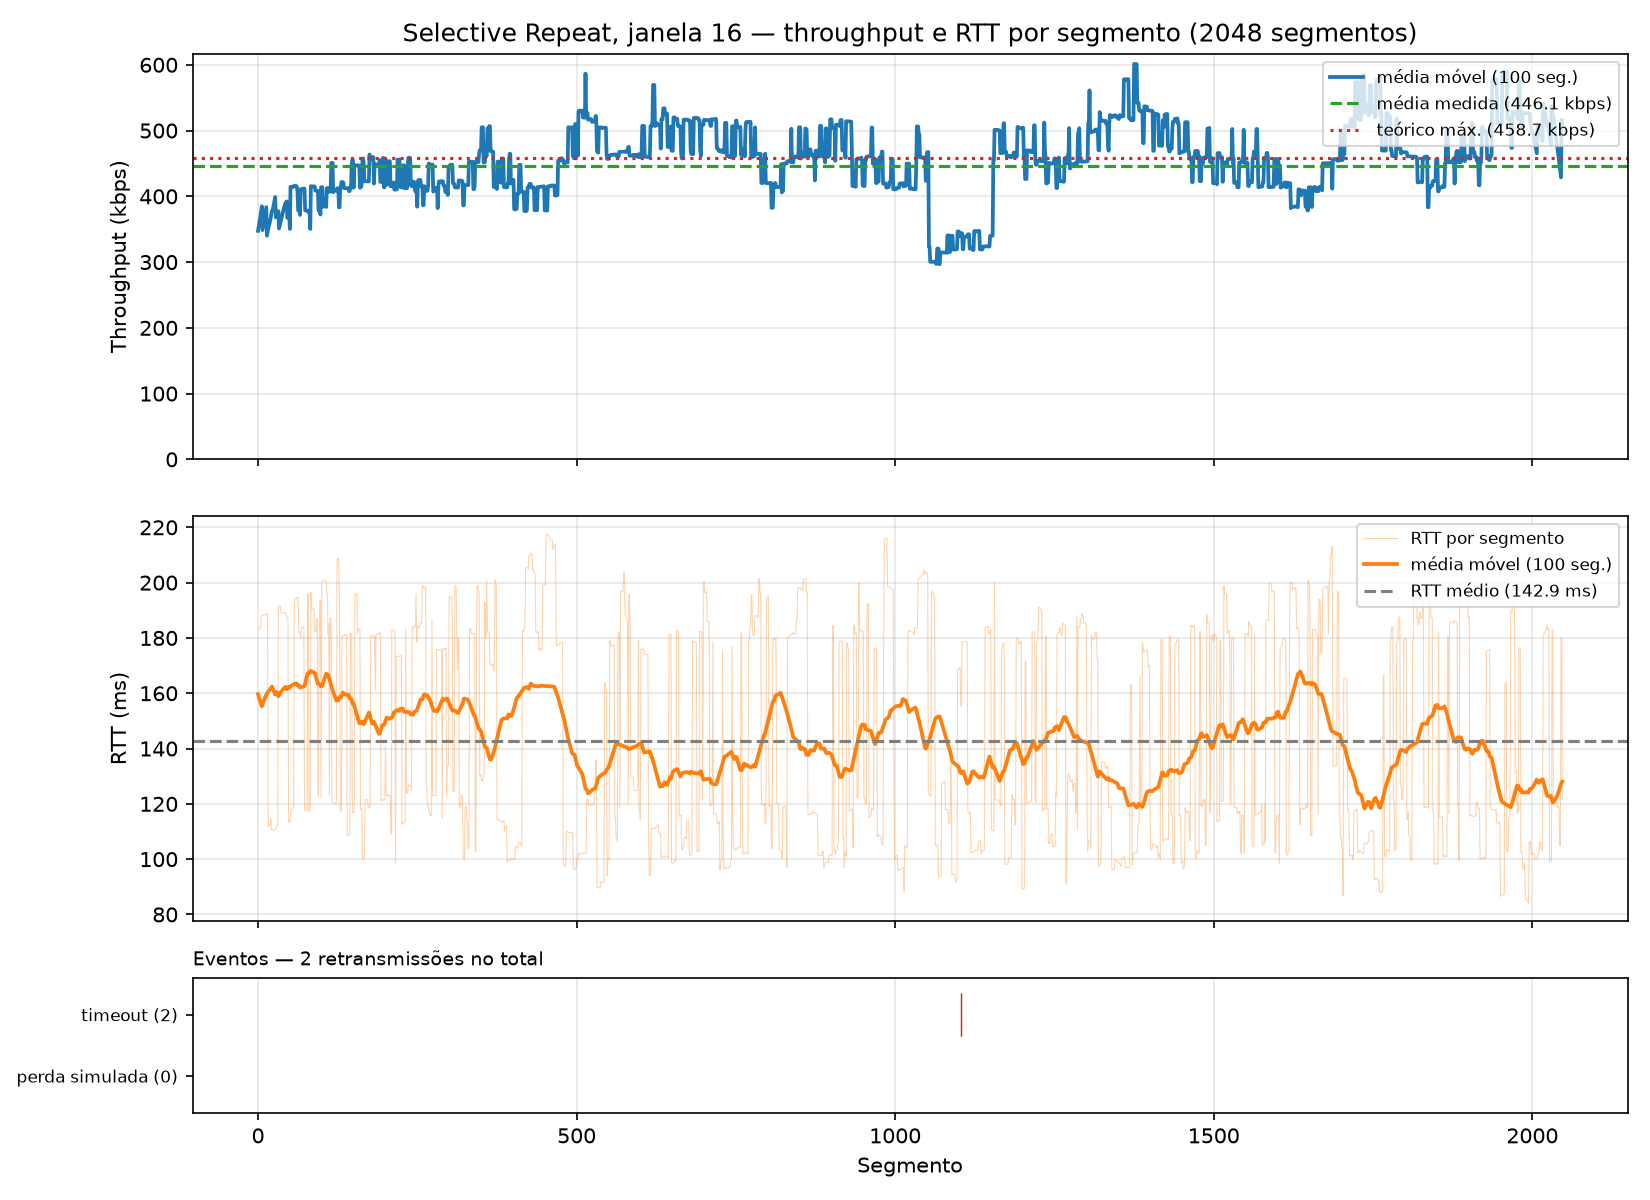

Values plotted in this chart, from the file beside it:
segment, timestamp, size_bytes, rtt_ms, rtt_estimated_ms, timeout_ms, throughput_kbps, retransmissions, timeout_occurred, window_size, protocol, simulated_loss, sim_drops, recv_time_ms
0, 2026-10-26T15:09:34.611735-03:00, 512, 183.1, , 500, 22.37, 0, 0, 16, sr, 0, 0, 183.1
1, 2026-10-26T15:09:34.611985-03:00, 512, 183.4, , 500, 11403, 0, 0, 16, sr, 0, 0, 183.5
2, 2026-10-26T15:09:34.612095-03:00, 512, 183.5, , 500, 33992, 0, 0, 16, sr, 0, 0, 183.6
3, 2026-10-26T15:09:34.612196-03:00, 512, 183.6, , 500, 40075, 0, 0, 16, sr, 0, 0, 183.7
4, 2026-10-26T15:09:34.612292-03:00, 512, 183.6, , 500, 43191, 0, 0, 16, sr, 0, 0, 183.8
5, 2026-10-26T15:09:34.616608-03:00, 512, 187.9, , 500, 959.4, 0, 0, 16, sr, 0, 0, 188.1
6, 2026-10-26T15:09:34.616760-03:00, 512, 188, , 500, 20992, 0, 0, 16, sr, 0, 0, 188.3
7, 2026-10-26T15:09:34.616870-03:00, 512, 188.1, , 500, 37026, 0, 0, 16, sr, 0, 0, 188.4
8, 2026-10-26T15:09:34.616965-03:00, 512, 188.2, , 500, 41761, 0, 0, 16, sr, 0, 0, 188.5
9, 2026-10-26T15:09:34.617059-03:00, 512, 188.3, , 500, 43116, 0, 0, 16, sr, 0, 0, 188.6
10, 2026-10-26T15:09:34.617150-03:00, 512, 188.3, , 500, 44341, 0, 0, 16, sr, 0, 0, 188.7
11, 2026-10-26T15:09:34.617247-03:00, 512, 188.4, , 500, 42815, 0, 0, 16, sr, 0, 0, 188.8
12, 2026-10-26T15:09:34.617343-03:00, 512, 188.5, , 500, 41478, 0, 0, 16, sr, 0, 0, 188.9
13, 2026-10-26T15:09:34.617435-03:00, 512, 188.5, , 500, 45851, 0, 0, 16, sr, 0, 0, 189
14, 2026-10-26T15:09:34.617524-03:00, 512, 188.6, , 500, 44643, 0, 0, 16, sr, 0, 0, 189
15, 2026-10-26T15:09:34.617611-03:00, 512, 188.6, , 500, 47421, 0, 0, 16, sr, 0, 0, 189.1
16, 2026-10-26T15:09:34.723880-03:00, 512, 111.8, , 500, 38.61, 0, 0, 16, sr, 0, 0, 295.2
17, 2026-10-26T15:09:34.724211-03:00, 512, 112.2, , 500, 8108, 0, 0, 16, sr, 0, 0, 295.7
18, 2026-10-26T15:09:34.724336-03:00, 512, 112.2, , 500, 29871, 0, 0, 16, sr, 0, 0, 295.9
19, 2026-10-26T15:09:34.724457-03:00, 512, 112.2, , 500, 34872, 0, 0, 16, sr, 0, 0, 296
20, 2026-10-26T15:09:34.727060-03:00, 512, 114.7, , 500, 1603, 0, 0, 16, sr, 0, 0, 298.5
21, 2026-10-26T15:09:34.727218-03:00, 512, 110.5, , 500, 19536, 0, 0, 16, sr, 0, 0, 298.7
22, 2026-10-26T15:09:34.727352-03:00, 512, 110.5, , 500, 33562, 0, 0, 16, sr, 0, 0, 298.9
23, 2026-10-26T15:09:34.727475-03:00, 512, 110.6, , 500, 30991, 0, 0, 16, sr, 0, 0, 299
24, 2026-10-26T15:09:34.727587-03:00, 512, 110.6, , 500, 35209, 0, 0, 16, sr, 0, 0, 299.1
25, 2026-10-26T15:09:34.727695-03:00, 512, 110.6, , 500, 38132, 0, 0, 16, sr, 0, 0, 299.2
26, 2026-10-26T15:09:34.727790-03:00, 512, 110.6, , 500, 41637, 0, 0, 16, sr, 0, 0, 299.3
27, 2026-10-26T15:09:34.727894-03:00, 512, 110.6, , 500, 39212, 0, 0, 16, sr, 0, 0, 299.4
28, 2026-10-26T15:09:34.727988-03:00, 512, 110.6, , 500, 42778, 0, 0, 16, sr, 0, 0, 299.5
29, 2026-10-26T15:09:34.729658-03:00, 512, 112.2, , 500, 2499, 0, 0, 16, sr, 0, 0, 301.1
30, 2026-10-26T15:09:34.729795-03:00, 512, 112.2, , 500, 24919, 0, 0, 16, sr, 0, 0, 301.3
31, 2026-10-26T15:09:34.729896-03:00, 512, 112.2, , 500, 39496, 0, 0, 16, sr, 0, 0, 301.4
32, 2026-10-26T15:09:34.915691-03:00, 512, 191.5, , 500, 22.06, 0, 0, 16, sr, 0, 0, 487.1
33, 2026-10-26T15:09:34.915903-03:00, 512, 191.6, , 500, 12053, 0, 0, 16, sr, 0, 0, 487.4
34, 2026-10-26T15:09:34.916023-03:00, 512, 191.6, , 500, 34015, 0, 0, 16, sr, 0, 0, 487.5
35, 2026-10-26T15:09:34.916123-03:00, 512, 191.6, , 500, 37708, 0, 0, 16, sr, 0, 0, 487.6
36, 2026-10-26T15:09:34.916221-03:00, 512, 189.1, , 500, 41778, 0, 0, 16, sr, 0, 0, 487.7
37, 2026-10-26T15:09:34.916333-03:00, 512, 189.1, , 500, 38132, 0, 0, 16, sr, 0, 0, 487.8
38, 2026-10-26T15:09:34.916426-03:00, 512, 189, , 500, 41707, 0, 0, 16, sr, 0, 0, 487.9
39, 2026-10-26T15:09:34.916524-03:00, 512, 189, , 500, 41183, 0, 0, 16, sr, 0, 0, 488
40, 2026-10-26T15:09:34.916624-03:00, 512, 189, , 500, 40638, 0, 0, 16, sr, 0, 0, 488.1
41, 2026-10-26T15:09:34.916726-03:00, 512, 189, , 500, 41166, 0, 0, 16, sr, 0, 0, 488.2
42, 2026-10-26T15:09:34.916838-03:00, 512, 189, , 500, 36288, 0, 0, 16, sr, 0, 0, 488.4
43, 2026-10-26T15:09:34.916937-03:00, 512, 189, , 500, 42336, 0, 0, 16, sr, 0, 0, 488.5
44, 2026-10-26T15:09:34.917026-03:00, 512, 189, , 500, 44102, 0, 0, 16, sr, 0, 0, 488.5
45, 2026-10-26T15:09:34.917120-03:00, 512, 187.4, , 500, 43613, 0, 0, 16, sr, 0, 0, 488.6
46, 2026-10-26T15:09:34.917212-03:00, 512, 187.4, , 500, 44421, 0, 0, 16, sr, 0, 0, 488.7
47, 2026-10-26T15:09:34.917304-03:00, 512, 187.4, , 500, 44847, 0, 0, 16, sr, 0, 0, 488.8
48, 2026-10-26T15:09:35.029155-03:00, 512, 113.2, , 500, 36.68, 0, 0, 16, sr, 0, 0, 600.5
49, 2026-10-26T15:09:35.029486-03:00, 512, 113.5, , 500, 9071, 0, 0, 16, sr, 0, 0, 601
50, 2026-10-26T15:09:35.029743-03:00, 512, 113.6, , 500, 15782, 0, 0, 16, sr, 0, 0, 601.2
51, 2026-10-26T15:09:35.031940-03:00, 512, 115.7, , 500, 1884, 0, 0, 16, sr, 0, 0, 603.4
52, 2026-10-26T15:09:35.034455-03:00, 512, 118.1, , 500, 1615, 0, 0, 16, sr, 0, 0, 605.9
53, 2026-10-26T15:09:35.034690-03:00, 512, 118.3, , 500, 17087, 0, 0, 16, sr, 0, 0, 606.2
54, 2026-10-26T15:09:35.034914-03:00, 512, 118.4, , 500, 18269, 0, 0, 16, sr, 0, 0, 606.4
55, 2026-10-26T15:09:35.035139-03:00, 512, 118.5, , 500, 18347, 0, 0, 16, sr, 0, 0, 606.6
56, 2026-10-26T15:09:35.035363-03:00, 512, 118.6, , 500, 17874, 0, 0, 16, sr, 0, 0, 606.8
57, 2026-10-26T15:09:35.110164-03:00, 512, 193.2, , 500, 54.89, 0, 0, 16, sr, 0, 0, 681.5
58, 2026-10-26T15:09:35.110572-03:00, 512, 193.6, , 500, 7248, 0, 0, 16, sr, 0, 0, 682
59, 2026-10-26T15:09:35.110966-03:00, 512, 193.9, , 500, 10237, 0, 0, 16, sr, 0, 0, 682.4
... 1,988 more rows
